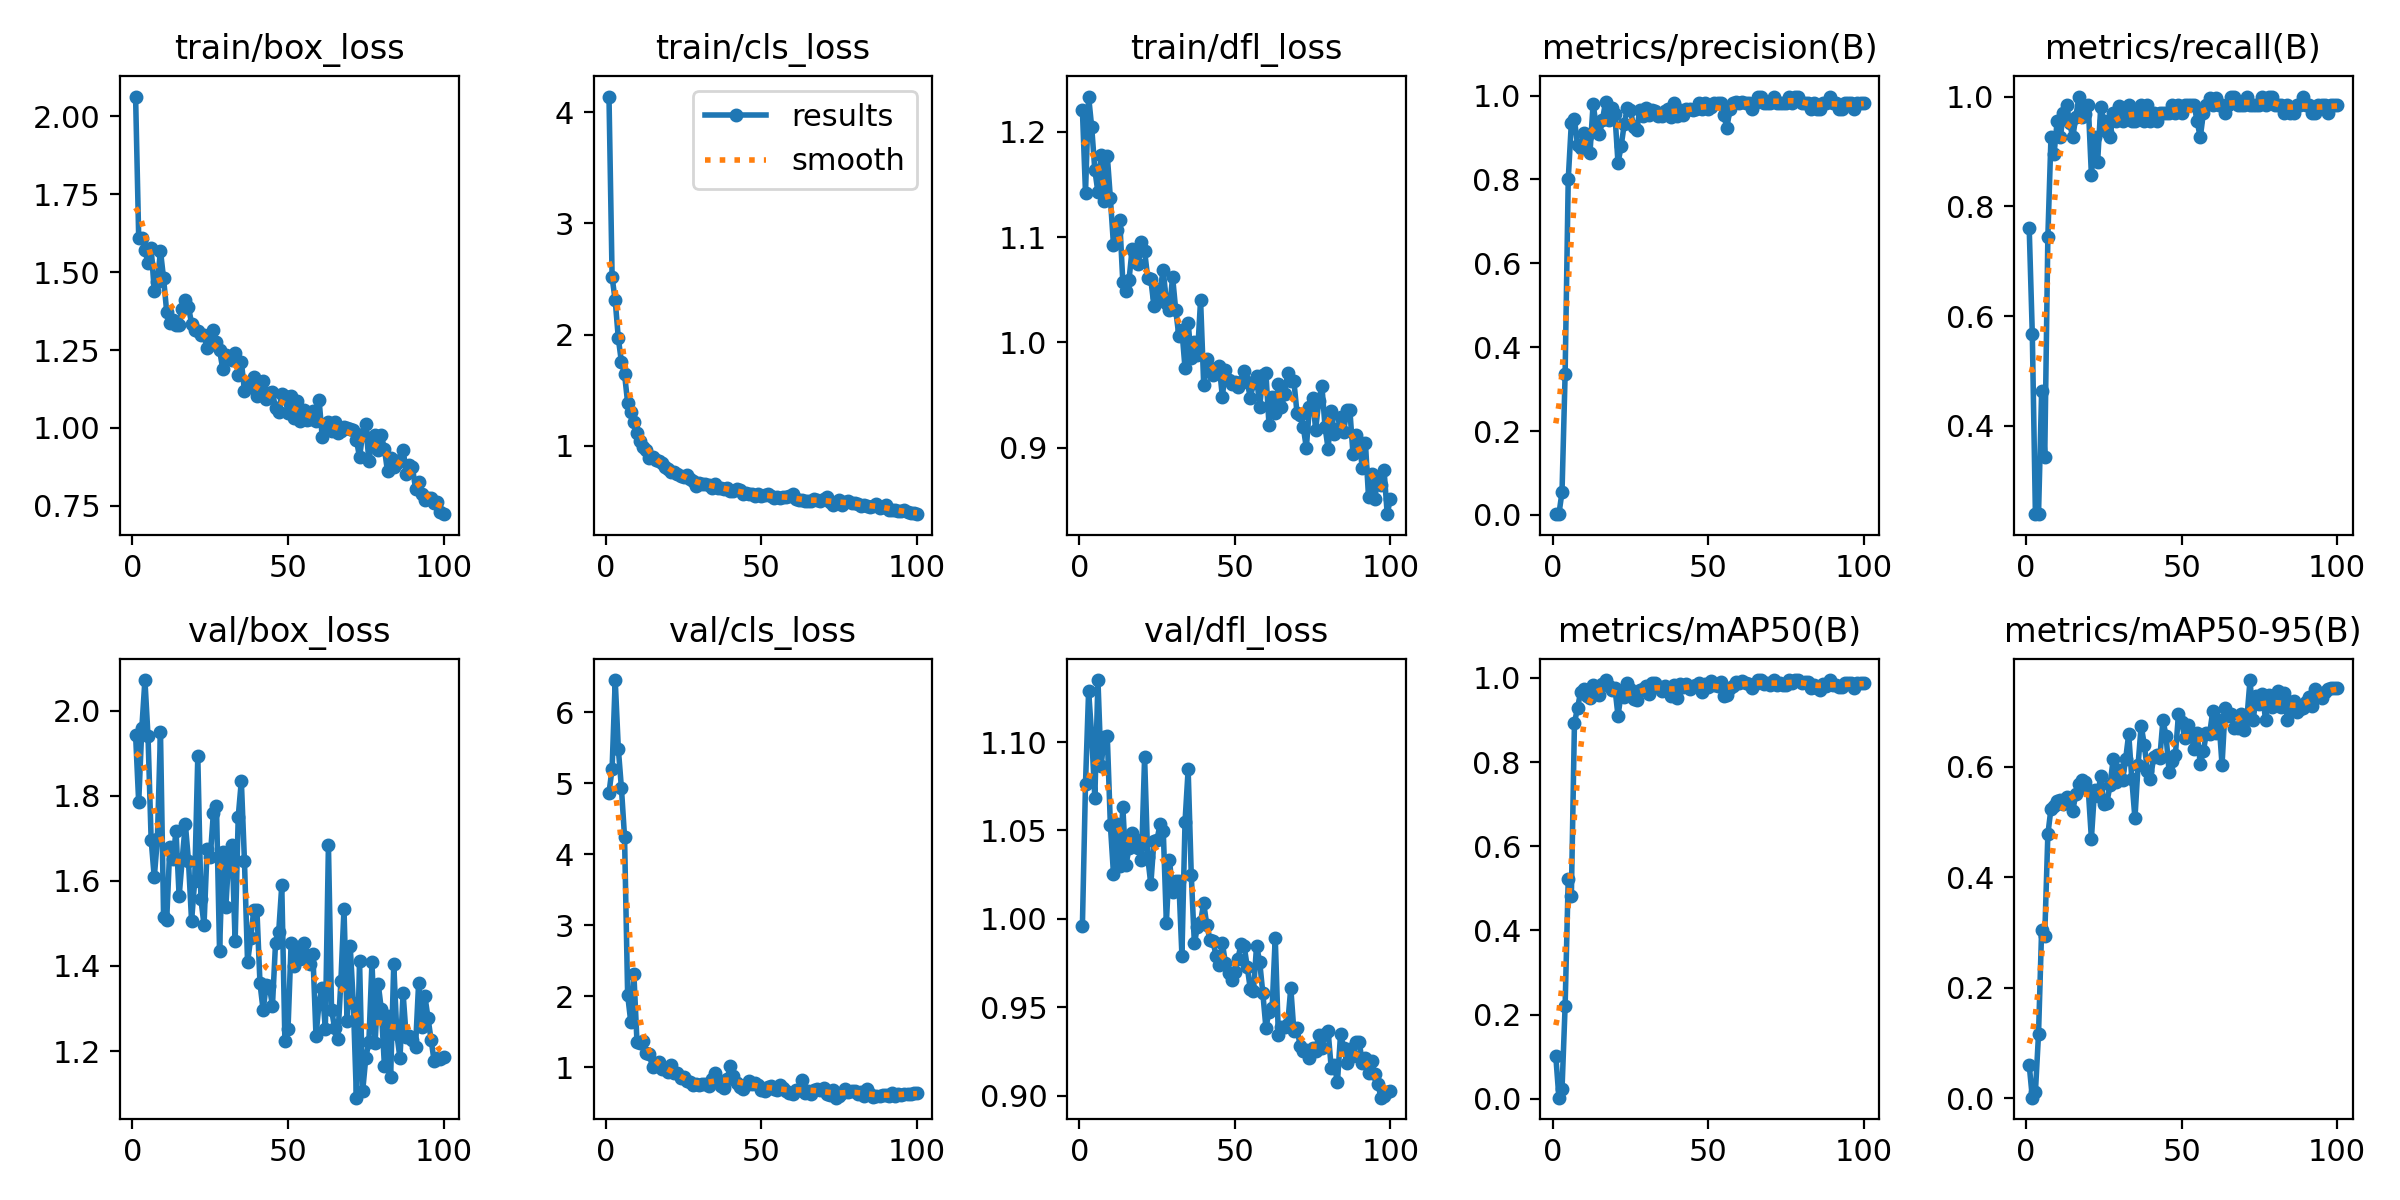

The file beside this chart, header and first rows:
epoch, time, train/box_loss, train/cls_loss, train/dfl_loss, metrics/precision(B), metrics/recall(B), metrics/mAP50(B), metrics/mAP50-95(B), val/box_loss, val/cls_loss, val/dfl_loss, lr/pg0, lr/pg1, lr/pg2
1, 1.842, 2.063, 4.14, 1.221, 0.00254, 0.7612, 0.1014, 0.061, 1.943, 4.867, 0.9959, 0.0006316, 0.0006316, 0.0006316
2, 2.787, 1.611, 2.517, 1.142, 0.00189, 0.5672, 0.00254, 0.00133, 1.784, 5.207, 1.076, 0.001285, 0.001285, 0.001285
3, 3.644, 1.61, 2.308, 1.233, 0.05455, 0.2388, 0.02245, 0.01155, 1.958, 6.455, 1.129, 0.001926, 0.001926, 0.001926
4, 4.49, 1.571, 1.968, 1.204, 0.336, 0.2388, 0.2208, 0.1164, 2.072, 5.487, 1.103, 0.001941, 0.001941, 0.001941
5, 5.356, 1.53, 1.754, 1.164, 0.8001, 0.4627, 0.522, 0.3051, 1.939, 4.932, 1.068, 0.001921, 0.001921, 0.001921
6, 6.226, 1.579, 1.647, 1.143, 0.9349, 0.3433, 0.4815, 0.2943, 1.697, 4.243, 1.135, 0.001901, 0.001901, 0.001901
7, 7.084, 1.44, 1.387, 1.178, 0.9432, 0.7438, 0.8932, 0.4773, 1.608, 2.019, 1.086, 0.001881, 0.001881, 0.001881
8, 7.951, 1.468, 1.303, 1.134, 0.8813, 0.9254, 0.9291, 0.5241, 1.697, 1.64, 1.103, 0.001861, 0.001861, 0.001861
9, 8.817, 1.568, 1.217, 1.177, 0.875, 0.8955, 0.9671, 0.5282, 1.949, 2.315, 1.103, 0.001842, 0.001842, 0.001842
10, 9.673, 1.48, 1.121, 1.137, 0.9116, 0.9552, 0.9735, 0.5384, 1.516, 1.357, 1.053, 0.001822, 0.001822, 0.001822
11, 10.53, 1.373, 1.047, 1.092, 0.9037, 0.9254, 0.9564, 0.5397, 1.508, 1.337, 1.025, 0.001802, 0.001802, 0.001802
12, 11.47, 1.336, 0.9905, 1.107, 0.8643, 0.9701, 0.9518, 0.5331, 1.679, 1.373, 1.054, 0.001782, 0.001782, 0.001782
13, 12.3, 1.347, 0.9674, 1.116, 0.9801, 0.9851, 0.9828, 0.5454, 1.651, 1.202, 1.03, 0.001762, 0.001762, 0.001762
14, 13.15, 1.33, 0.8902, 1.057, 0.9274, 0.9526, 0.9692, 0.5419, 1.717, 1.183, 1.063, 0.001743, 0.001743, 0.001743
15, 13.98, 1.332, 0.9055, 1.048, 0.9075, 0.9254, 0.9603, 0.5197, 1.563, 0.9998, 1.03, 0.001723, 0.001723, 0.001723
16, 14.83, 1.382, 0.8753, 1.06, 0.9416, 0.9636, 0.985, 0.5513, 1.652, 1.039, 1.04, 0.001703, 0.001703, 0.001703
17, 15.68, 1.412, 0.8637, 1.089, 0.9851, 1, 0.995, 0.5681, 1.734, 1.071, 1.049, 0.001683, 0.001683, 0.001683
18, 16.52, 1.389, 0.8429, 1.084, 0.9416, 0.9631, 0.9799, 0.5766, 1.647, 0.9804, 1.045, 0.001663, 0.001663, 0.001663
19, 17.37, 1.335, 0.8146, 1.075, 0.9701, 0.9688, 0.9711, 0.572, 1.505, 0.9709, 1.04, 0.001644, 0.001644, 0.001644
20, 18.21, 1.315, 0.7911, 1.096, 0.9565, 0.9847, 0.9773, 0.5578, 1.599, 0.9393, 1.033, 0.001624, 0.001624, 0.001624
21, 19.04, 1.312, 0.7656, 1.087, 0.8392, 0.857, 0.91, 0.4699, 1.892, 1.027, 1.091, 0.001604, 0.001604, 0.001604
22, 19.98, 1.298, 0.7686, 1.061, 0.8788, 0.9254, 0.9623, 0.5569, 1.557, 0.9146, 1.035, 0.001584, 0.001584, 0.001584
23, 20.8, 1.299, 0.7503, 1.06, 0.9317, 0.8806, 0.9542, 0.5468, 1.496, 0.9152, 1.02, 0.001564, 0.001564, 0.001564
24, 21.64, 1.257, 0.7329, 1.035, 0.9705, 0.9812, 0.9871, 0.5836, 1.675, 0.8534, 1.044, 0.001545, 0.001545, 0.001545
25, 22.49, 1.266, 0.7214, 1.043, 0.966, 0.9552, 0.9745, 0.5326, 1.655, 0.8654, 1.045, 0.001525, 0.001525, 0.001525
26, 23.33, 1.314, 0.7349, 1.051, 0.9261, 0.9355, 0.9503, 0.535, 1.758, 0.8139, 1.054, 0.001505, 0.001505, 0.001505
27, 24.17, 1.277, 0.7067, 1.068, 0.9168, 0.9254, 0.9474, 0.567, 1.776, 0.7892, 1.05, 0.001485, 0.001485, 0.001485
28, 25, 1.25, 0.6841, 1.038, 0.9663, 0.9701, 0.9702, 0.6133, 1.434, 0.7459, 0.9979, 0.001465, 0.001465, 0.001465
29, 25.84, 1.19, 0.6375, 1.031, 0.9521, 0.9552, 0.9732, 0.5726, 1.668, 0.758, 1.033, 0.001446, 0.001446, 0.001446
30, 26.68, 1.233, 0.6708, 1.062, 0.9705, 0.982, 0.9809, 0.5944, 1.538, 0.745, 1.015, 0.001426, 0.001426, 0.001426
31, 27.51, 1.227, 0.6629, 1.031, 0.953, 0.9552, 0.963, 0.575, 1.661, 0.7671, 1.022, 0.001406, 0.001406, 0.001406
32, 28.44, 1.217, 0.6592, 1.006, 0.9663, 0.9701, 0.9875, 0.6129, 1.684, 0.769, 1.021, 0.001386, 0.001386, 0.001386
33, 29.27, 1.239, 0.6507, 1.012, 0.9644, 0.9851, 0.9882, 0.6592, 1.458, 0.7421, 0.9793, 0.001366, 0.001366, 0.001366
34, 30.11, 1.171, 0.6267, 0.9755, 0.9504, 0.9552, 0.9784, 0.5767, 1.751, 0.8407, 1.055, 0.001347, 0.001347, 0.001347
35, 30.94, 1.213, 0.6608, 1.019, 0.9503, 0.9552, 0.9696, 0.5062, 1.835, 0.9233, 1.084, 0.001327, 0.001327, 0.001327
36, 31.8, 1.12, 0.6216, 0.9855, 0.9638, 0.9701, 0.981, 0.6024, 1.646, 0.82, 1.025, 0.001307, 0.001307, 0.001307
37, 32.62, 1.137, 0.6203, 1, 0.969, 0.9851, 0.9772, 0.674, 1.408, 0.7303, 0.9862, 0.001287, 0.001287, 0.001287
38, 33.47, 1.131, 0.617, 0.9881, 0.9498, 0.9552, 0.9566, 0.6398, 1.465, 0.7031, 0.9956, 0.001267, 0.001267, 0.001267
39, 34.3, 1.164, 0.6225, 1.04, 0.9822, 0.9851, 0.9824, 0.5928, 1.532, 0.8373, 0.9984, 0.001248, 0.001248, 0.001248
40, 35.13, 1.102, 0.5953, 0.9599, 0.9524, 0.9552, 0.9521, 0.5778, 1.532, 1.019, 1.009, 0.001228, 0.001228, 0.001228
41, 35.96, 1.119, 0.5973, 0.9838, 0.9667, 0.9701, 0.9856, 0.6166, 1.359, 0.8843, 0.9966, 0.001208, 0.001208, 0.001208
42, 36.87, 1.152, 0.6133, 0.9758, 0.9545, 0.9552, 0.979, 0.6209, 1.296, 0.7826, 0.9881, 0.001188, 0.001188, 0.001188
43, 37.69, 1.092, 0.6007, 0.9689, 0.967, 0.9701, 0.9861, 0.616, 1.354, 0.7218, 0.9875, 0.001168, 0.001168, 0.001168
44, 38.52, 1.112, 0.5718, 0.973, 0.9676, 0.9701, 0.9733, 0.6842, 1.352, 0.6957, 0.9788, 0.001149, 0.001149, 0.001149
45, 39.35, 1.114, 0.5747, 0.9777, 0.9666, 0.9701, 0.98, 0.6554, 1.307, 0.7486, 0.974, 0.001129, 0.001129, 0.001129
46, 40.18, 1.063, 0.5642, 0.9486, 0.9672, 0.9701, 0.9829, 0.5897, 1.455, 0.8016, 0.9862, 0.001109, 0.001109, 0.001109
47, 41.02, 1.051, 0.5678, 0.9743, 0.982, 0.9851, 0.9879, 0.6106, 1.479, 0.7592, 0.9749, 0.001089, 0.001089, 0.001089
48, 41.89, 1.108, 0.5542, 0.9644, 0.9674, 0.9701, 0.9673, 0.6213, 1.589, 0.7795, 0.9696, 0.001069, 0.001069, 0.001069
49, 42.73, 1.103, 0.5702, 0.9608, 0.983, 0.9851, 0.9846, 0.695, 1.224, 0.7577, 0.9655, 0.00105, 0.00105, 0.00105
50, 43.58, 1.049, 0.5517, 0.9625, 0.9674, 0.9701, 0.9785, 0.6807, 1.251, 0.6841, 0.9699, 0.00103, 0.00103, 0.00103
51, 44.49, 1.102, 0.5612, 0.9577, 0.9727, 0.9851, 0.9916, 0.6519, 1.453, 0.6675, 0.9775, 0.00101, 0.00101, 0.00101
52, 45.32, 1.031, 0.571, 0.9628, 0.982, 0.9851, 0.9822, 0.6747, 1.401, 0.726, 0.9856, 0.0009902, 0.0009902, 0.0009902
53, 46.14, 1.085, 0.5533, 0.9724, 0.9822, 0.9851, 0.9817, 0.659, 1.443, 0.7342, 0.9848, 0.0009704, 0.0009704, 0.0009704
54, 46.98, 1.022, 0.5311, 0.9623, 0.983, 0.9851, 0.9908, 0.6323, 1.417, 0.6985, 0.9729, 0.0009506, 0.0009506, 0.0009506
55, 47.81, 1.057, 0.5444, 0.9476, 0.953, 0.9552, 0.9575, 0.6601, 1.453, 0.6844, 0.9602, 0.0009308, 0.0009308, 0.0009308
56, 48.64, 1.026, 0.5325, 0.9616, 0.9236, 0.9254, 0.9596, 0.6048, 1.425, 0.7458, 0.9594, 0.000911, 0.000911, 0.000911
57, 49.49, 1.028, 0.5434, 0.9683, 0.9677, 0.9701, 0.9757, 0.6288, 1.404, 0.7024, 0.9848, 0.0008912, 0.0008912, 0.0008912
58, 50.35, 1.053, 0.5423, 0.9385, 0.9835, 0.9851, 0.9813, 0.6606, 1.428, 0.6608, 0.9758, 0.0008714, 0.0008714, 0.0008714
59, 51.19, 1.023, 0.547, 0.9691, 0.9853, 0.9977, 0.9913, 0.6587, 1.236, 0.6379, 0.9582, 0.0008516, 0.0008516, 0.0008516
60, 52.01, 1.089, 0.5654, 0.9711, 0.9827, 0.9851, 0.9878, 0.6999, 1.314, 0.6311, 0.9386, 0.0008318, 0.0008318, 0.0008318
... 40 more rows
